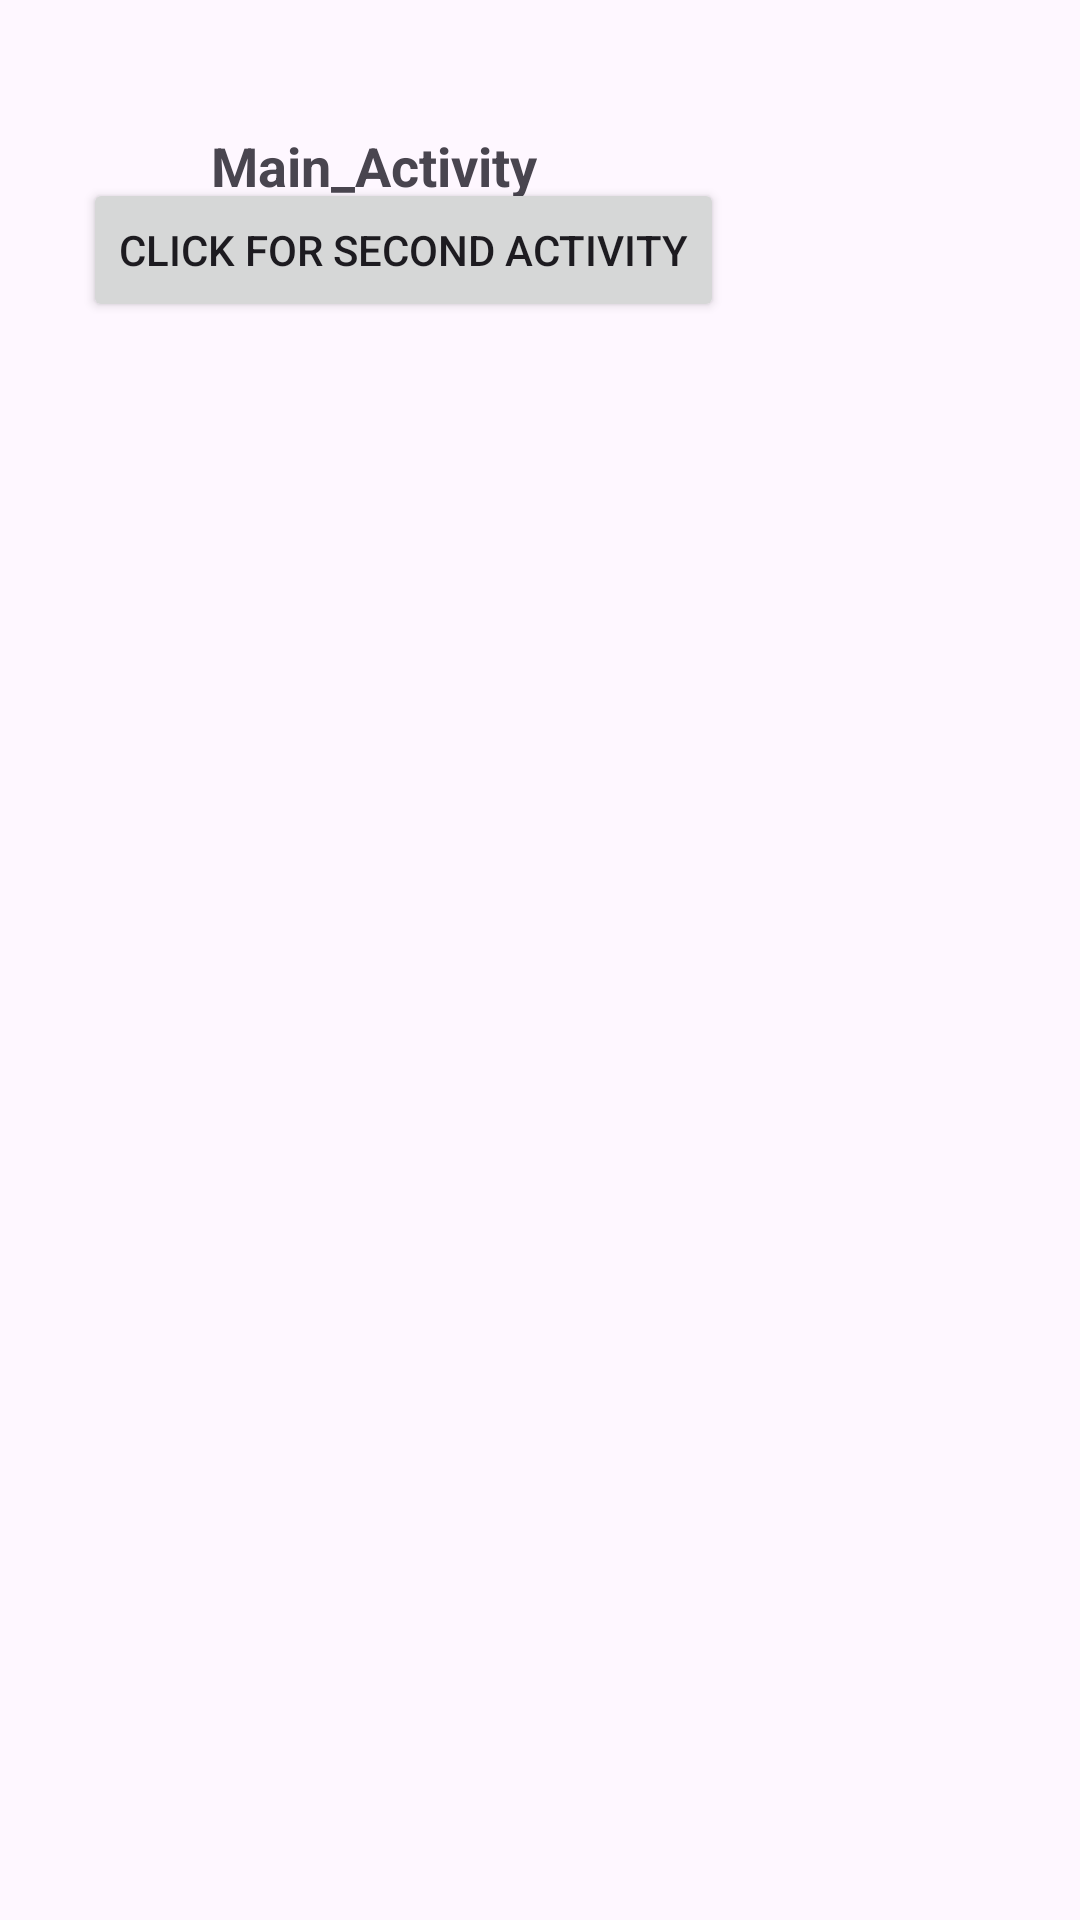

Android layout source for this screen:
<!-- AndroidManifest.xml: application theme Theme.LifeCycle_Demo -->
<!-- res/layout/activity_main.xml -->
<?xml version="1.0" encoding="utf-8"?>
<androidx.constraintlayout.widget.ConstraintLayout xmlns:android="http://schemas.android.com/apk/res/android"
    xmlns:app="http://schemas.android.com/apk/res-auto"
    xmlns:tools="http://schemas.android.com/tools"
    android:layout_width="match_parent"
    android:layout_height="match_parent"
    tools:context=".MainActivity">
<TextView
    android:layout_width="wrap_content"
    android:layout_height="wrap_content"
    android:text="Main_Activity"
    app:layout_constraintEnd_toEndOf="parent"
    app:layout_constraintStart_toStartOf="parent"
    app:layout_constraintHorizontal_bias="0.28"
    app:layout_constraintVertical_bias="0.07"
    android:textSize="18sp"
    android:textStyle="bold"
    app:layout_constraintBottom_toBottomOf="parent"
    app:layout_constraintTop_toTopOf="parent"
    />
   <Button
       android:layout_width="wrap_content"
       android:layout_height="wrap_content"
       android:id="@+id/StartSecondActivity"
       android:text="Click For Second Activity"
       app:layout_constraintEnd_toEndOf="parent"
       app:layout_constraintStart_toStartOf="parent"
       app:layout_constraintHorizontal_bias="0.19"
       app:layout_constraintVertical_bias="0.1"
       app:layout_constraintBottom_toBottomOf="parent"
       app:layout_constraintTop_toTopOf="parent"
       />
</androidx.constraintlayout.widget.ConstraintLayout>
<!-- resources referenced by this layout -->
<resources>
  <style name="Theme.LifeCycle_Demo" parent="Base.Theme.LifeCycle_Demo" />
  <style name="Base.Theme.LifeCycle_Demo" parent="Theme.Material3.DayNight.NoActionBar">
          
          
      </style>
</resources>
